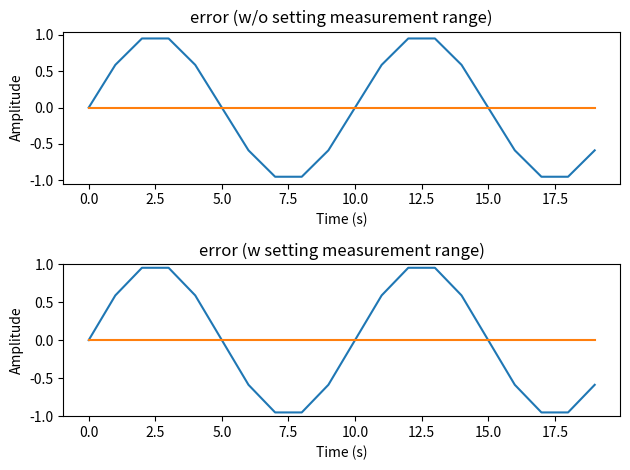

This chart was generated by the following Python code:
import numpy as np
import matplotlib.pyplot as plt

n = np.arange(20)
omega = 0.1*2*np.pi
x1 = np.sin(omega*n)
x2 = np.sin((omega+2*np.pi)*n)

# グラフの表示(1)
plt.subplot(2,1,1)
plt.plot(n,x1)
plt.xlabel("Time (s)")
plt.ylabel("Amplitude")
plt.title("sin(wn) ")

plt.subplot(2,1,2)
plt.plot(n,x2)
plt.xlabel("Time (s)")
plt.ylabel("Amplitude")
plt.title("sin((w+2π)n)")
plt.tight_layout() # グラフタイトルが重ならないようにする
plt.show()

# グラフの表示(2 誤差)
plt.subplot(2,1,1)
plt.plot(n,x2-x1) # x2-x1で誤差を計測する
plt.xlabel("Time (s)")
plt.ylabel("Amplitude")
plt.title("error (w/o setting measurement range)")

#  軸の表示範囲を設定したとき
plt.subplot(2,1,2)
plt.plot(n,x2-x1)
plt.ylim(-1, 1) # 軸の表示範囲を設定
plt.xlabel("Time (s)")
plt.ylabel("Amplitude")
plt.title("error (w setting measurement range)")
plt.tight_layout()
plt.show()